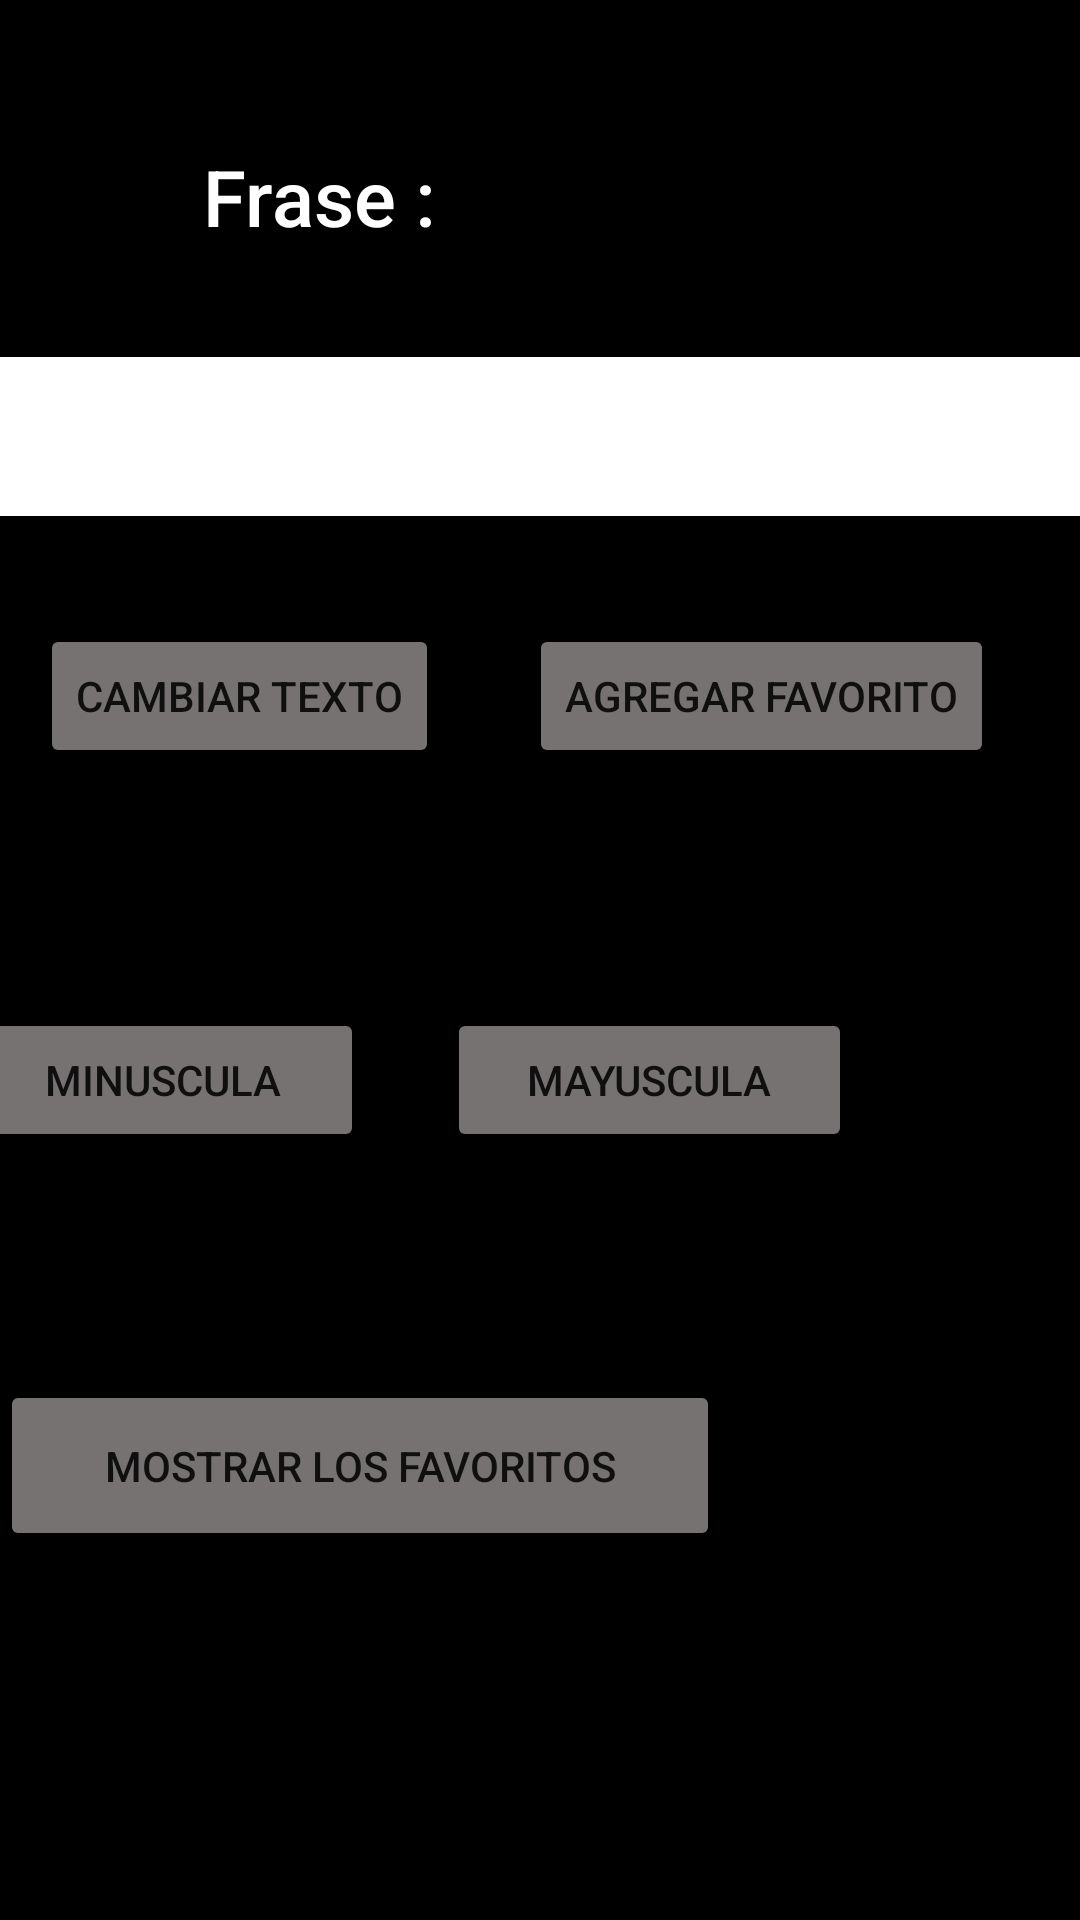

Here is an Android app screen rendered from its layout file. Give the layout XML and the strings, colors and styles it references.
<!-- AndroidManifest.xml: application theme Theme.VamosAprobarTodo -->
<!-- res/layout/activity_main.xml -->
<?xml version="1.0" encoding="utf-8"?>
<androidx.constraintlayout.widget.ConstraintLayout
    xmlns:android="http://schemas.android.com/apk/res/android"
    xmlns:app="http://schemas.android.com/apk/res-auto"
    xmlns:tools="http://schemas.android.com/tools"
    android:id="@+id/pantalla"
    android:background="@color/black"
    android:layout_width="match_parent"
    android:layout_height="match_parent"
    tools:context=".Activitys_view_.MainActivity">

    <Button
        android:id="@+id/mayusculaButon"
        android:layout_width="135dp"
        android:layout_height="48dp"
        android:layout_marginTop="80dp"
        android:layout_marginEnd="76dp"
        android:text="@string/mayuscula"
        app:backgroundTint="#777272"
        app:layout_constraintEnd_toEndOf="parent"
        app:layout_constraintTop_toBottomOf="@+id/favoritos" />

    <Button
        android:id="@+id/MinusculaButton"
        android:layout_width="134dp"
        android:layout_height="48dp"
        android:layout_marginTop="80dp"
        android:layout_marginEnd="28dp"
        android:text="@string/minuscula"
        app:backgroundTint="#777272"
        app:layout_constraintEnd_toStartOf="@+id/mayusculaButon"
        app:layout_constraintTop_toBottomOf="@+id/cambiarTexto" />

    <TextView
        android:id="@+id/resultado"
        android:layout_width="370dp"
        android:layout_height="53dp"
        android:layout_marginTop="36dp"
        android:background="@color/white"
        android:textColor="@color/black"
        app:autoSizeTextType="uniform"
        app:fontFamily="sans-serif-black"
        app:layout_constraintEnd_toEndOf="parent"
        app:layout_constraintHorizontal_bias="0.39"
        app:layout_constraintStart_toStartOf="parent"
        app:layout_constraintTop_toBottomOf="@+id/textTextoCambiado" />

    <Button
        android:id="@+id/cambiarTexto"
        android:layout_width="wrap_content"
        android:layout_height="wrap_content"
        android:layout_marginTop="36dp"
        android:text="Cambiar Texto"
        app:backgroundTint="#777272"
        app:layout_constraintEnd_toEndOf="parent"
        app:layout_constraintHorizontal_bias="0.059"
        app:layout_constraintStart_toStartOf="parent"
        app:layout_constraintTop_toBottomOf="@+id/resultado"
        tools:ignore="HardcodedText" />

    <TextView
        android:id="@+id/textTextoCambiado"
        android:layout_width="224dp"
        android:layout_height="35dp"
        android:layout_marginTop="48dp"
        android:text="Frase :"
        android:textAppearance="@style/TextAppearance.AppCompat.Body2"
        android:textColor="@color/white"
        app:autoSizeTextType="uniform"
        app:layout_constraintEnd_toEndOf="parent"
        app:layout_constraintHorizontal_bias="0.497"
        app:layout_constraintStart_toStartOf="parent"
        app:layout_constraintTop_toTopOf="parent"
        tools:ignore="HardcodedText" />

    <Button
        android:id="@+id/favoritos"
        android:layout_width="wrap_content"
        android:layout_height="wrap_content"
        android:layout_marginTop="36dp"
        android:text="Agregar Favorito"
        app:backgroundTint="#777272"
        app:layout_constraintEnd_toEndOf="parent"
        app:layout_constraintHorizontal_bias="0.509"
        app:layout_constraintStart_toEndOf="@+id/cambiarTexto"
        app:layout_constraintTop_toBottomOf="@+id/resultado" />

    <Button
        android:id="@+id/mostrarFavoritos"
        android:layout_width="240dp"
        android:layout_height="57dp"
        android:layout_marginTop="76dp"
        android:text="Mostrar Los Favoritos"
        app:backgroundTint="#777272"
        app:layout_constraintTop_toBottomOf="@+id/mayusculaButon"
        tools:layout_editor_absoluteX="77dp" />

</androidx.constraintlayout.widget.ConstraintLayout>
<!-- resources referenced by this layout -->
<resources>
  <string name="mayuscula">Mayuscula</string>
  <string name="minuscula">minuscula</string>
  <style name="Theme.VamosAprobarTodo" parent="Theme.MaterialComponents.DayNight.DarkActionBar">
          
          <item name="colorPrimary">@color/purple_500</item>
          <item name="colorPrimaryVariant">@color/purple_700</item>
          <item name="colorOnPrimary">@color/white</item>
          
          <item name="colorSecondary">@color/teal_200</item>
          <item name="colorSecondaryVariant">@color/teal_700</item>
          <item name="colorOnSecondary">@color/black</item>
          
          <item name="android:statusBarColor" tools:targetApi="l">?attr/colorPrimaryVariant</item>
          
      </style>
  <!-- not gathered from this repository: default colours our renderer supplied (Android Studio template values) -->
  <color name="purple_500">#FF6200EE</color>
  <color name="purple_700">#FF3700B3</color>
  <color name="teal_200">#FF03DAC5</color>
  <color name="teal_700">#FF018786</color>
  <color name="black">#FF000000</color>
  <color name="white">#FFFFFFFF</color>
</resources>
